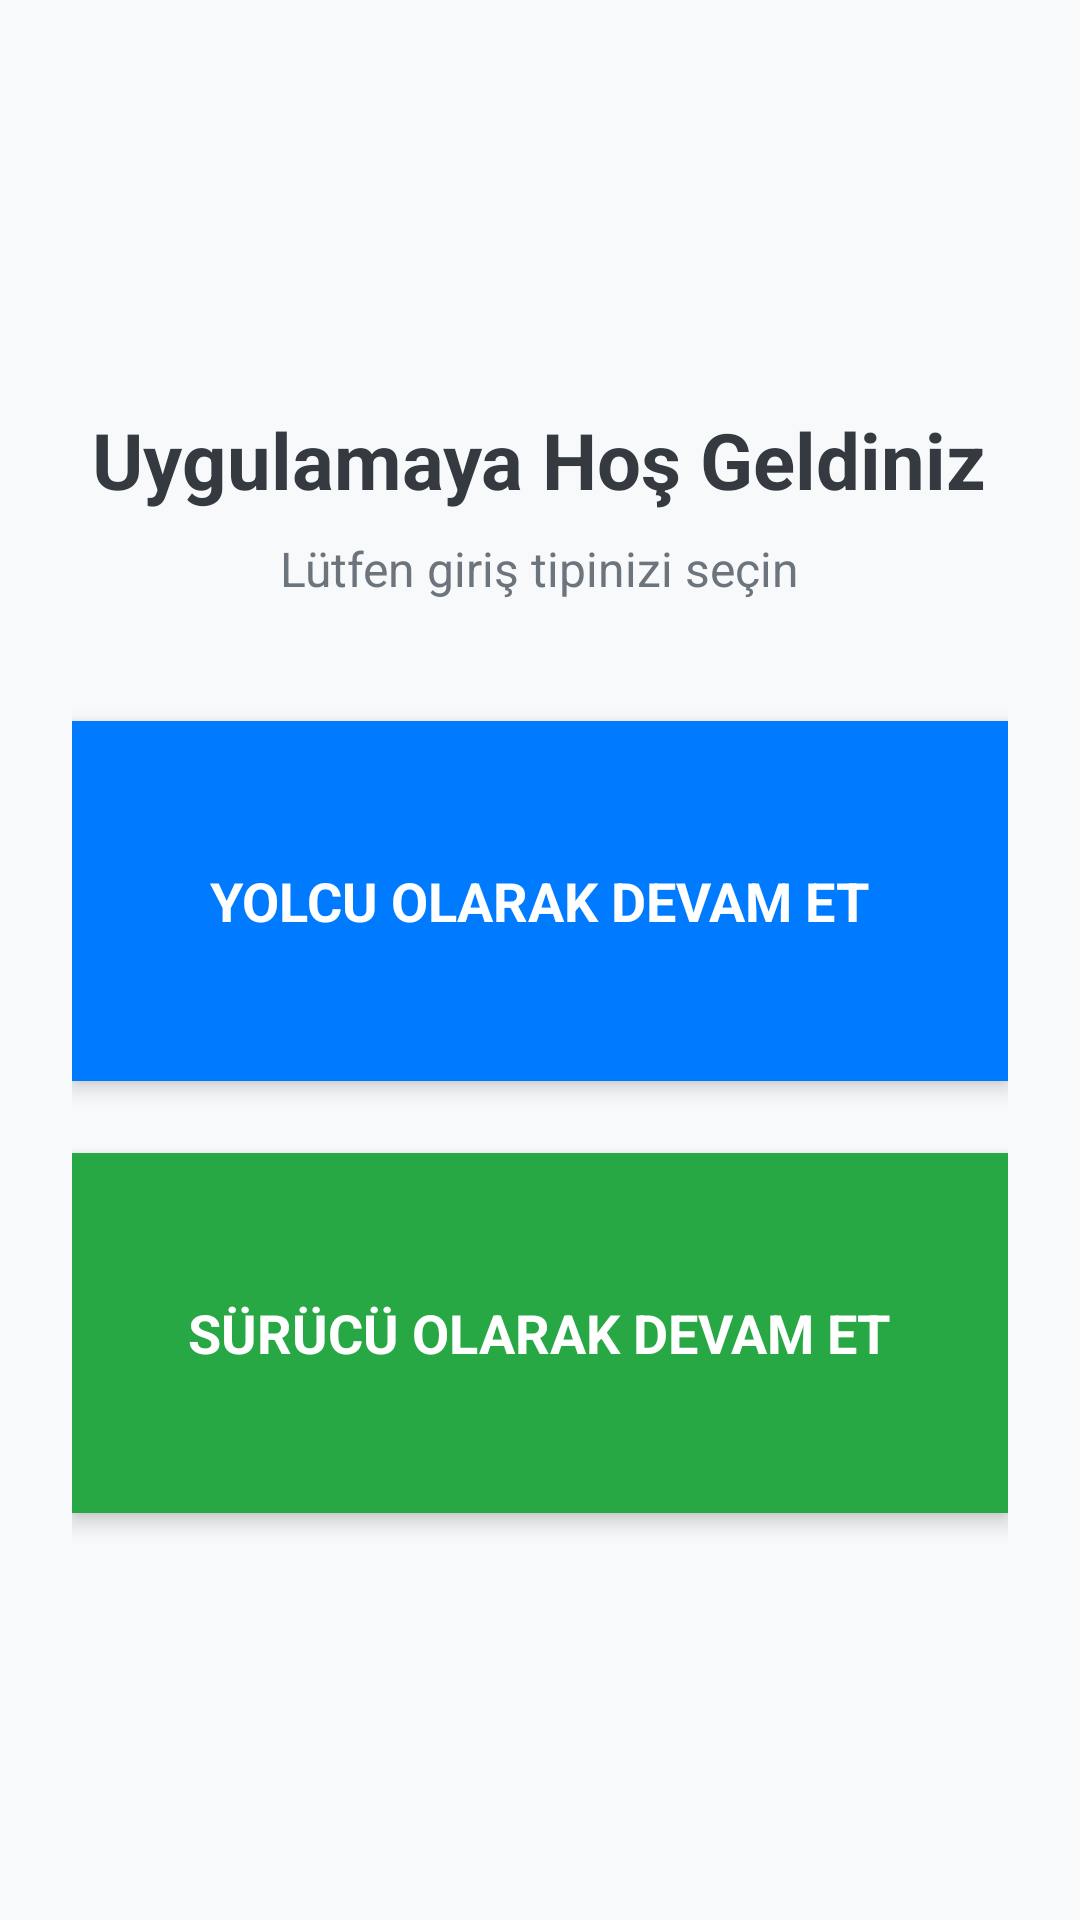

Layout XML and referenced resources for this Android screen:
<!-- AndroidManifest.xml: application theme Theme.AracCagir -->
<!-- res/layout/activity_role_selection.xml -->
<?xml version="1.0" encoding="utf-8"?>
<LinearLayout xmlns:android="http://schemas.android.com/apk/res/android"
    android:layout_width="match_parent"
    android:layout_height="match_parent"
    android:orientation="vertical"
    android:gravity="center"
    android:padding="24dp"
    android:background="#f8f9fa">

    <TextView
        android:layout_width="wrap_content"
        android:layout_height="wrap_content"
        android:text="Uygulamaya Hoş Geldiniz"
        android:textSize="26sp"
        android:textStyle="bold"
        android:textColor="#343a40"
        android:layout_marginBottom="8dp"/>

    <TextView
        android:layout_width="wrap_content"
        android:layout_height="wrap_content"
        android:text="Lütfen giriş tipinizi seçin"
        android:textSize="16sp"
        android:textColor="#6c757d"
        android:layout_marginBottom="40dp"/>

    <LinearLayout
        android:id="@+id/btnPassenger"
        android:layout_width="match_parent"
        android:layout_height="120dp"
        android:background="#007bff"
        android:gravity="center"
        android:orientation="vertical"
        android:layout_marginBottom="24dp"
        android:elevation="4dp">
        
        <TextView
            android:layout_width="wrap_content"
            android:layout_height="wrap_content"
            android:text="YOLCU OLARAK DEVAM ET"
            android:textSize="18sp"
            android:textStyle="bold"
            android:textColor="#ffffff"/>
    </LinearLayout>

    <LinearLayout
        android:id="@+id/btnDriver"
        android:layout_width="match_parent"
        android:layout_height="120dp"
        android:background="#28a745"
        android:gravity="center"
        android:orientation="vertical"
        android:elevation="4dp">
        
        <TextView
            android:layout_width="wrap_content"
            android:layout_height="wrap_content"
            android:text="SÜRÜCÜ OLARAK DEVAM ET"
            android:textSize="18sp"
            android:textStyle="bold"
            android:textColor="#ffffff"/>
    </LinearLayout>

</LinearLayout>
<!-- resources referenced by this layout -->
<resources>
  <style name="Theme.AracCagir" parent="Base.Theme.AracCagir" />
  <style name="Base.Theme.AracCagir" parent="Theme.Material3.DayNight.NoActionBar">
          
          
      </style>
</resources>
